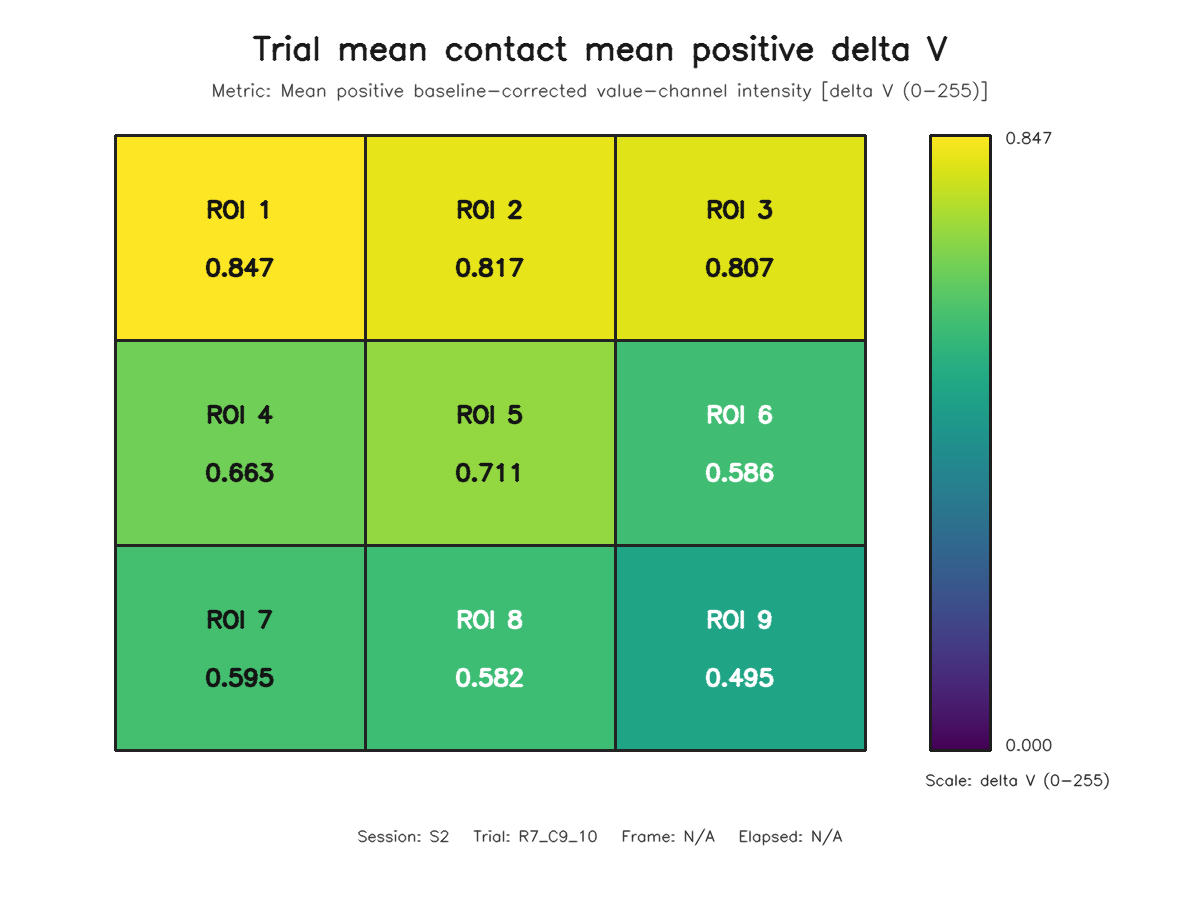

The file beside this chart, header and first rows:
roi, row, column, value
1, 1, 1, 0.8466
2, 1, 2, 0.8169
3, 1, 3, 0.8069
4, 2, 1, 0.6633
5, 2, 2, 0.7107
6, 2, 3, 0.5864
7, 3, 1, 0.5947
8, 3, 2, 0.5825
9, 3, 3, 0.495
